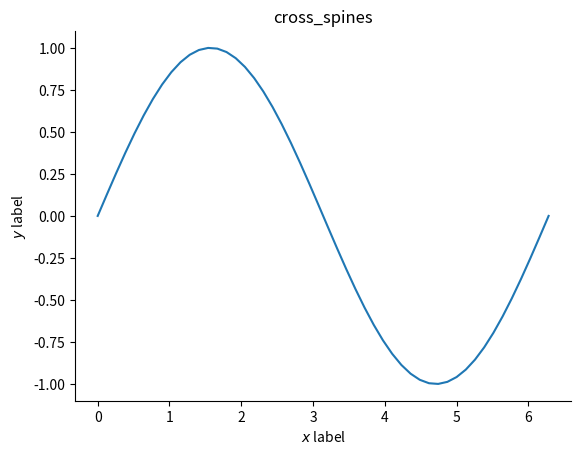
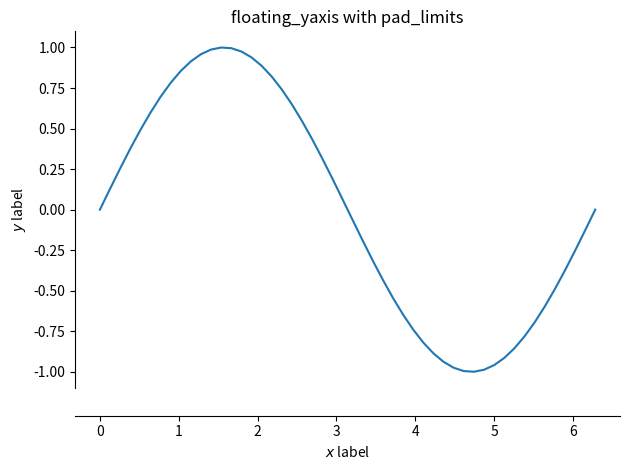

Python code for these plots, in order:
import numpy as np
import matplotlib.pyplot as plt


def cross_spines(ax=None, zero=False):
    ax = ax if ax is not None else plt.gca()
    ax.spines['right'].set_visible(False)
    ax.spines['top'].set_visible(False)
    ax.xaxis.set_ticks_position('bottom')
    ax.yaxis.set_ticks_position('left')
    if zero:
        ax.spines['bottom'].set_position('zero')
        ax.spines['left'].set_position('zero')
    return ax


def floating_yaxis(ax):
    ax = cross_spines(ax=ax)
    ax.spines['bottom'].set_position(('outward',20))


def pad_limits(pad_frac=0.05, ax=None):
    """Pad x and y limits to nicely accomodate data.

    The padding is calculated as a fraction (specified by *pad_frac*) of the
    data limits. If *pad_frac* = 0, the result is equivalent to calling
    plt.axis('tight').
    """
    ax = ax if ax is not None else plt.gca()
    ax.set_xlim(_calc_limits(ax.xaxis, pad_frac))
    ax.set_ylim(_calc_limits(ax.yaxis, pad_frac))


def _calc_limits(axis, frac):
    limits = axis.get_data_interval()
    if axis.get_scale() == 'log':
        log_limits = np.log10(limits)
        mag = np.diff(log_limits)[0]
        pad = np.array([-mag*frac, mag*frac])
        return 10**(log_limits + pad)
    elif axis.get_scale() == 'linear':
        mag = np.diff(limits)[0]
        pad = np.array([-mag*frac, mag*frac])
        return limits + pad


def demo_plot(ax):
    x = np.linspace(0, 2*np.pi)
    y = np.sin(x)
    ax.plot(x, y)
    ax.set_xlabel(r'$x$ label')
    ax.set_ylabel(r'$y$ label')


if __name__ == '__main__':

    f, ax = plt.subplots()
    demo_plot(ax)
    cross_spines(ax)
    ax.set_title('cross_spines')

    f, ax = plt.subplots()
    demo_plot(ax)
    floating_yaxis(ax)
    pad_limits(ax=ax)
    ax.set_title('floating_yaxis with pad_limits')
    f.tight_layout()

    plt.show()

